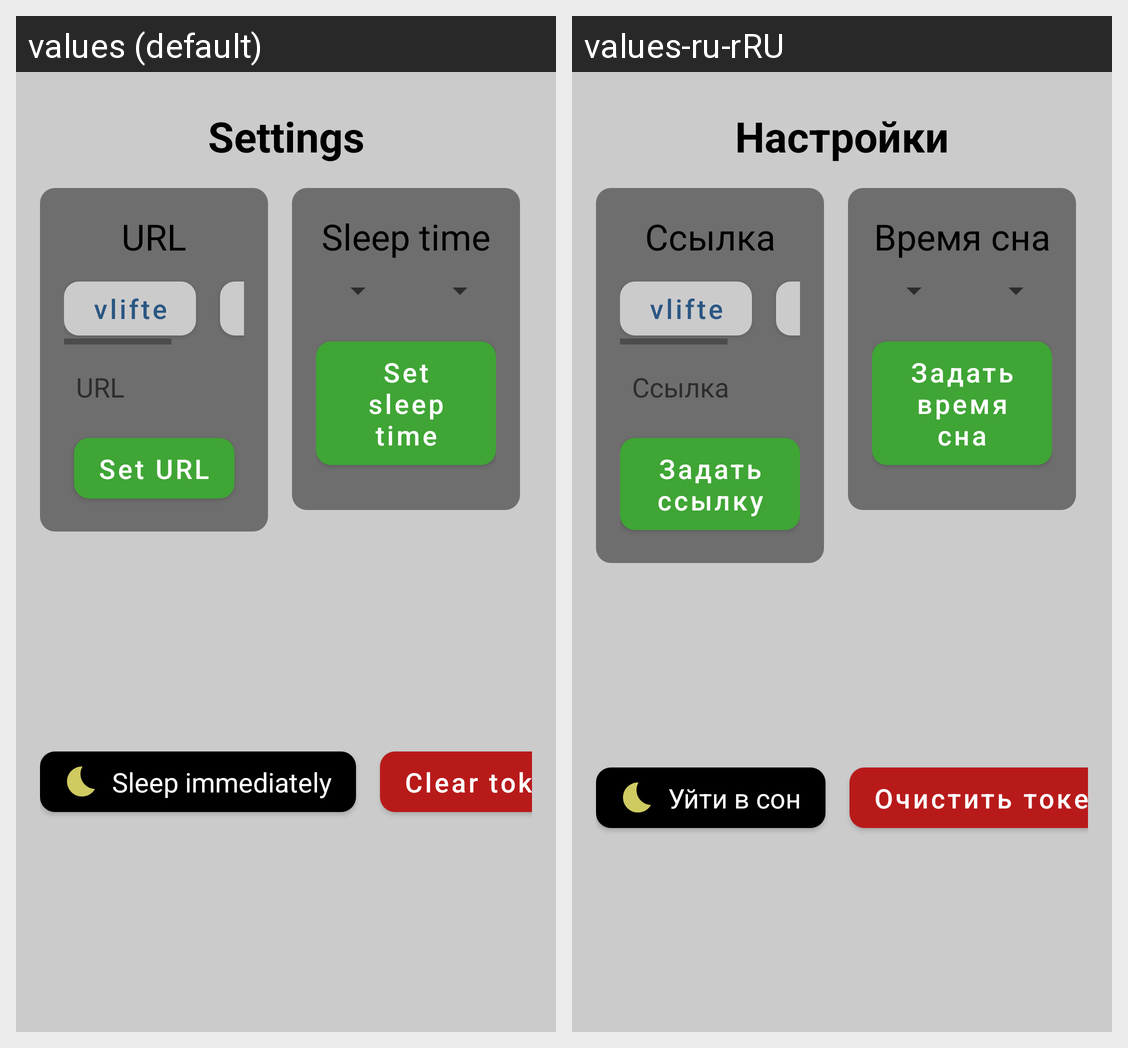

Locale-by-locale string values for the Android screen shown in this grid:
Android screen res/layout/settings_bottom_sheet.xml rendered under 2 locales, left to right: values (default), values-ru-rRU. Device: Nexus 5 (rendered at 1080×1920; each locale shown at half size, 540×960, under a caption strip naming it); theme Theme.AutoStartTv.
Strings drawn on this screen, with the default value and each locale's value (text and hints the layout hard-codes, and strings that could not be matched under every locale, appear in the picture but are not listed):

settings
  values: Settings
  values-ru-rRU: Настройки

url
  values: URL
  values-ru-rRU: Ссылка

vlifte
  values: vlifte
  values-ru-rRU: vlifte  [not translated; the default value is used]

set_url
  values: Set URL
  values-ru-rRU: Задать ссылку

sleep_time
  values: Sleep time
  values-ru-rRU: Время сна

set_sleep_time
  values: Set sleep time
  values-ru-rRU: Задать время сна

sleep_immediately
  values: Sleep immediately
  values-ru-rRU: Уйти в сон

clear_token
  values: Clear token
  values-ru-rRU: Очистить токен
